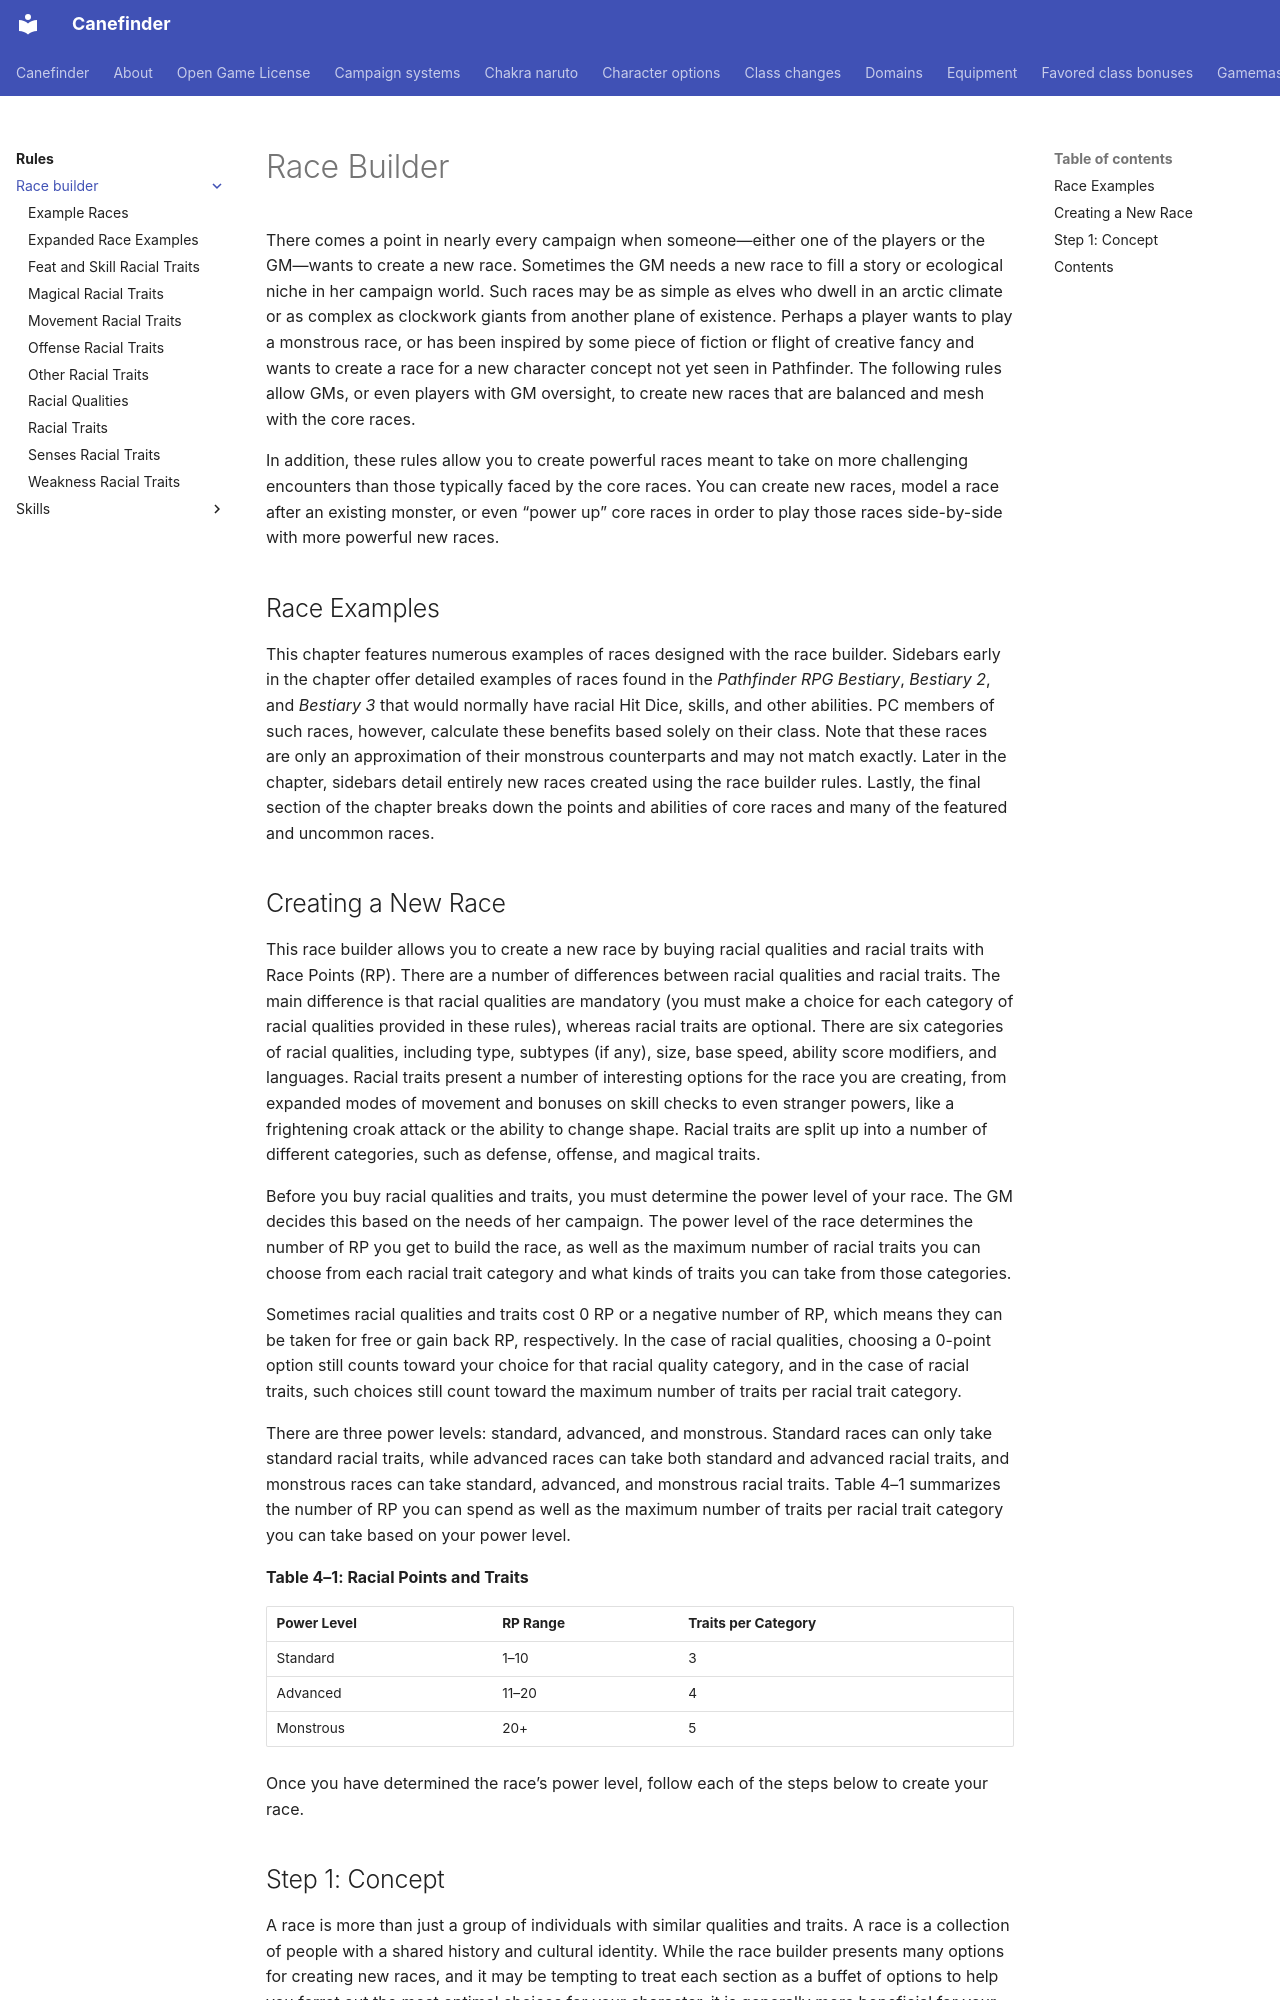

repository: canefinderhouserules/Canefinderhouserules · page: rules/race-builder/index.html · generator: mkdocs

# Race Builder

There comes a point in nearly every campaign when someone—either one of the players or the GM—wants to create a new race. Sometimes the GM needs a new race to fill a story or ecological niche in her campaign world. Such races may be as simple as elves who dwell in an arctic climate or as complex as clockwork giants from another plane of existence. Perhaps a player wants to play a monstrous race, or has been inspired by some piece of fiction or flight of creative fancy and wants to create a race for a new character concept not yet seen in Pathfinder. The following rules allow GMs, or even players with GM oversight, to create new races that are balanced and mesh with the core races.

In addition, these rules allow you to create powerful races meant to take on more challenging encounters than those typically faced by the core races. You can create new races, model a race after an existing monster, or even “power up” core races in order to play those races side-by-side with more powerful new races.

## Race Examples

This chapter features numerous examples of races designed with the race builder. Sidebars early in the chapter offer detailed examples of races found in the *Pathfinder RPG Bestiary*, *Bestiary 2*, and *Bestiary 3* that would normally have racial Hit Dice, skills, and other abilities. PC members of such races, however, calculate these benefits based solely on their class. Note that these races are only an approximation of their monstrous counterparts and may not match exactly. Later in the chapter, sidebars detail entirely new races created using the race builder rules. Lastly, the final section of the chapter breaks down the points and abilities of core races and many of the featured and uncommon races.

## Creating a New Race

This race builder allows you to create a new race by buying racial qualities and racial traits with Race Points (RP). There are a number of differences between racial qualities and racial traits. The main difference is that racial qualities are mandatory (you must make a choice for each category of racial qualities provided in these rules), whereas racial traits are optional. There are six categories of racial qualities, including type, subtypes (if any), size, base speed, ability score modifiers, and languages. Racial traits present a number of interesting options for the race you are creating, from expanded modes of movement and bonuses on skill checks to even stranger powers, like a frightening croak attack or the ability to change shape. Racial traits are split up into a number of different categories, such as defense, offense, and magical traits.

Before you buy racial qualities and traits, you must determine the power level of your race. The GM decides this based on the needs of her campaign. The power level of the race determines the number of RP you get to build the race, as well as the maximum number of racial traits you can choose from each racial trait category and what kinds of traits you can take from those categories.

Sometimes racial qualities and traits cost 0 RP or a negative number of RP, which means they can be taken for free or gain back RP, respectively. In the case of racial qualities, choosing a 0-point option still counts toward your choice for that racial quality category, and in the case of racial traits, such choices still count toward the maximum number of traits per racial trait category.

There are three power levels: standard, advanced, and monstrous. Standard races can only take standard racial traits, while advanced races can take both standard and advanced racial traits, and monstrous races can take standard, advanced, and monstrous racial traits. Table 4–1 summarizes the number of RP you can spend as well as the maximum number of traits per racial trait category you can take based on your power level.

**Table 4–1: Racial Points and Traits**

| Power Level | RP Range | Traits per Category |
|---|---|---|
| Standard | 1–10 | 3 |
| Advanced | 11–20 | 4 |
| Monstrous | 20+ | 5 |

Once you have determined the race’s power level, follow each of the steps below to create your race.
